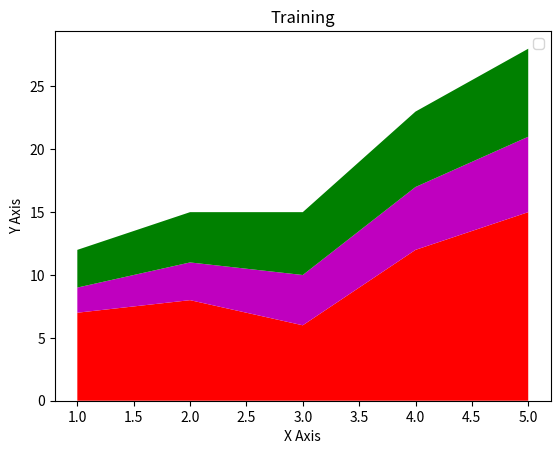

Write the Python code that produced this figure.
from matplotlib import pyplot as plt

# Area Plot
trainingDays = [1,2,3,4,5]

coding = [7,8,6,12,15]
outing = [2,3,4,5,6]
playing = [3,4,5,6,7]

# plt.plot([],[],color='r',label="coding",linewidth=5)
# plt.plot([],[],color='m',label="outing",linewidth=5)
# plt.plot([],[],color='g',label="playing",linewidth=5)

plt.stackplot(trainingDays,coding,outing,playing,colors=['r','m','g'])

plt.xlabel("X Axis")
plt.ylabel("Y Axis")

plt.title("Training")

plt.legend()

plt.show()
